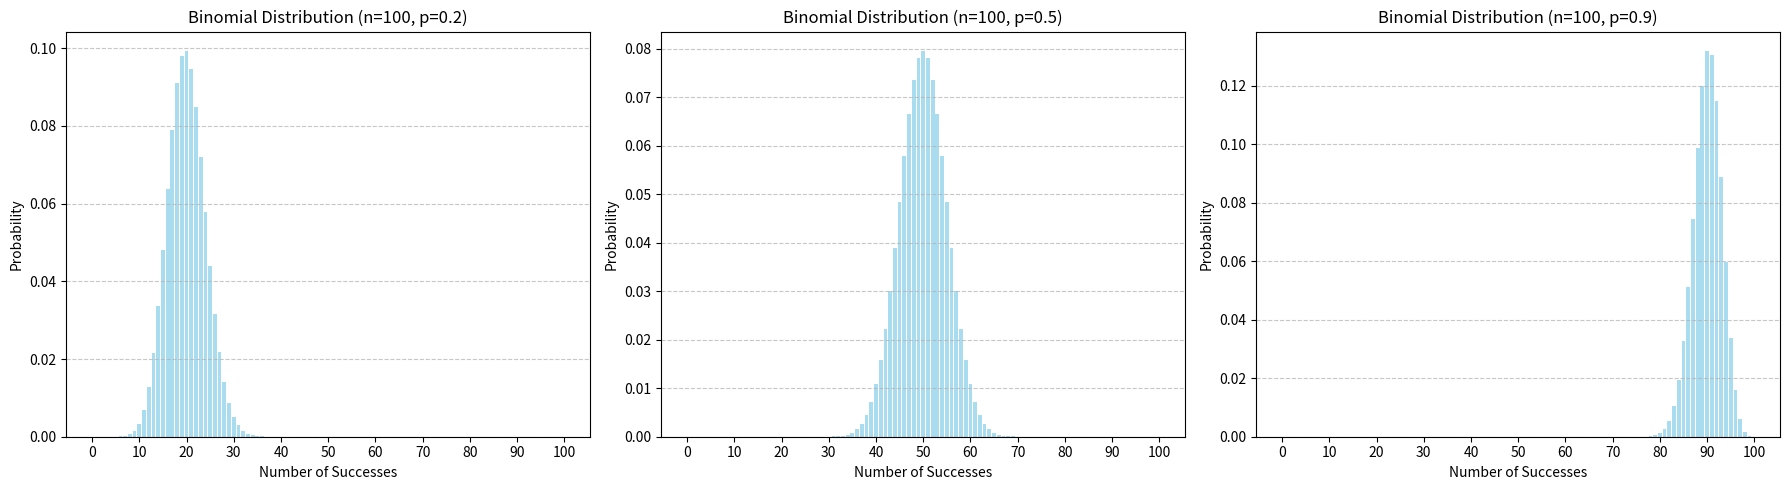

Write the Python code that produced this figure.
import numpy as np
import matplotlib.pyplot as plt
from scipy.stats import binom

# パラメータの設定
n = 100  # 試行回数
p_values = [0.2, 0.5, 0.9]  # 成功確率のリスト

# グラフの設定
fig, axes = plt.subplots(1, 3, figsize=(18, 5))

# 各成功確率についてグラフを描画
for i, p in enumerate(p_values):
    x = np.arange(0, n + 1)
    pmf = binom.pmf(x, n, p)

    axes[i].bar(x, pmf, color='skyblue', alpha=0.7)
    axes[i].set_title(f'Binomial Distribution (n={n}, p={p})')
    axes[i].set_xlabel('Number of Successes')
    axes[i].set_ylabel('Probability')
    axes[i].set_xticks(np.arange(0, n + 1, 10))  # x軸の目盛りを10刻みに
    axes[i].grid(axis='y', linestyle='--', alpha=0.7)

# グラフの表示
plt.tight_layout()
plt.show()
